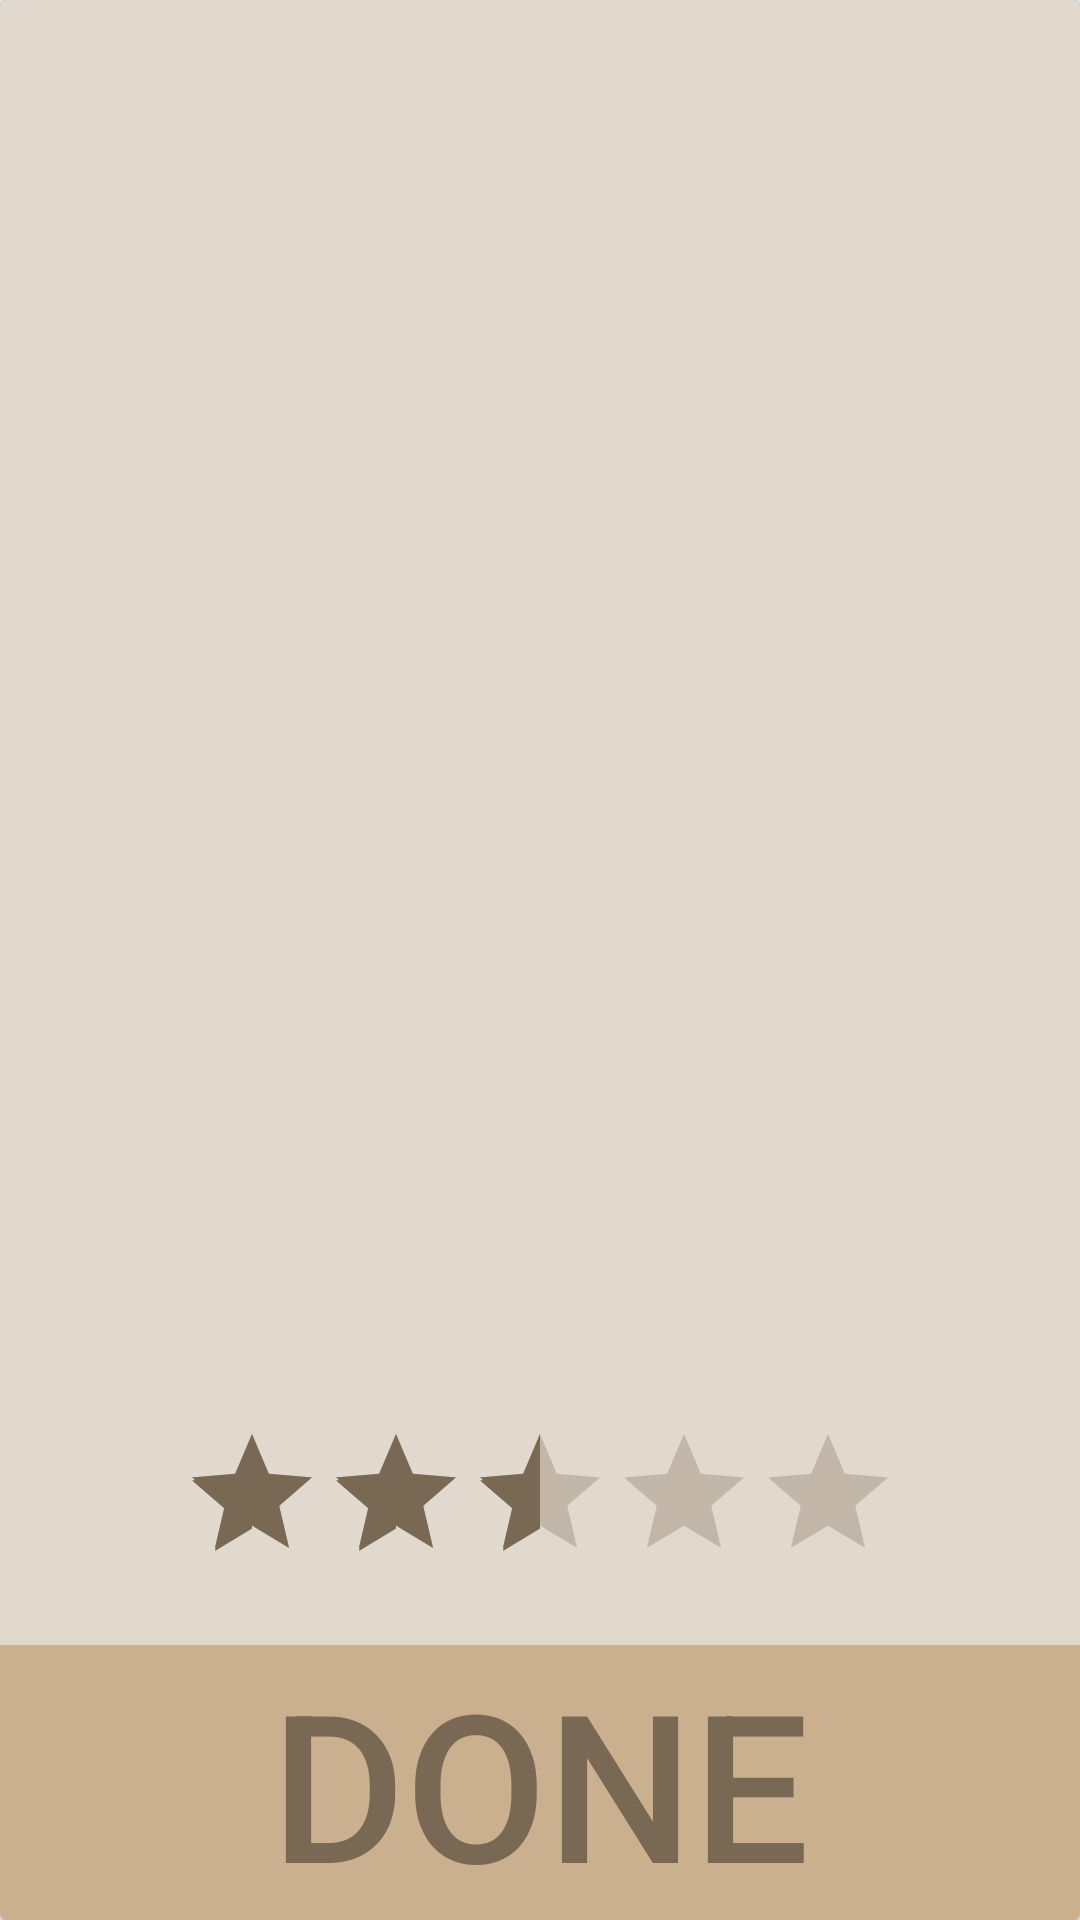

Layout XML and referenced resources for this Android screen:
<!-- AndroidManifest.xml: application theme AppTheme -->
<!-- res/layout/star_fragment.xml -->
<?xml version="1.0" encoding="utf-8"?>
<android.support.v7.widget.CardView
    xmlns:android="http://schemas.android.com/apk/res/android"
    xmlns:app="http://schemas.android.com/apk/res-auto"
    xmlns:tools="http://schemas.android.com/tools"
    android:layout_height="match_parent"
    android:layout_width="match_parent"
    app:cardBackgroundColor="@color/darkgray"
    app:cardElevation="2dp"
    app:cardPreventCornerOverlap="true"
    android:layout_gravity="center_horizontal"
    android:keepScreenOn="true">
    <LinearLayout
        xmlns:android="http://schemas.android.com/apk/res/android"
        xmlns:app="http://schemas.android.com/apk/res-auto"
        android:layout_height="match_parent"
        android:layout_width="match_parent"
        android:orientation="vertical"
        android:background="@color/colorAccent">

        <RelativeLayout
            android:layout_width="match_parent"
            android:layout_height="0dp"
            android:layout_weight="1">
            <ImageView
                android:id="@+id/closeDialogImg"
                android:layout_width="30dp"
                android:layout_height="match_parent"
                android:layout_margin="10dp"
                app:srcCompat="@drawable/ic_close_black_24dp"
                android:tint="#000"
                android:contentDescription="@string/close_the_dialog" />

            <android.support.v7.widget.AppCompatTextView
                android:id="@+id/infoTextView"
                android:layout_width="match_parent"
                android:layout_height="match_parent"
                android:textAlignment="center"
                android:gravity="center"
                app:autoSizeTextType="uniform"
                android:textColor="@color/colorPrimaryDark" />

        </RelativeLayout>

        <android.support.v7.widget.AppCompatTextView
            android:layout_width="match_parent"
            android:layout_height="0dp"
            android:layout_weight="4"
            android:id="@+id/summaryTextView"
            app:autoSizeTextType="uniform"
            android:textAlignment="center"
            android:gravity="center|top"/>

        <FrameLayout
            android:layout_width="match_parent"
            android:layout_height="0dp"
            android:layout_weight="1"
            android:layout_gravity="center">
            <RatingBar
                android:layout_width="wrap_content"
                android:layout_height="wrap_content"
                android:layout_gravity="center"
                android:numStars="5"
                android:rating="2.5"
                android:mirrorForRtl="true"
                android:theme="@style/RatingBar"
                android:id="@+id/ratingBar"
                tools:ignore="UnusedAttribute" />
        </FrameLayout>

        <android.support.v7.widget.AppCompatTextView
            android:layout_width="match_parent"
            android:layout_height="0dp"
            android:layout_weight="1"
            style="@style/Base.TextAppearance.AppCompat.Widget.Button.Colored"
            android:id="@+id/buttonNext"
            android:background="@color/colorPrimary"
            android:textAlignment="center"
            android:gravity="center"
            android:text="@string/done_button"
            app:autoSizeTextType="uniform"
            android:textColor="@color/colorPrimaryDark"/>

    </LinearLayout>
</android.support.v7.widget.CardView>
<!-- resources referenced by this layout -->
<resources>
  <color name="colorAccent">#e1d9ce</color>
  <color name="colorPrimary">#cab08f</color>
  <color name="colorPrimaryDark">#796853</color>
  <color name="darkgray">#ff009688</color>
  <string name="close_the_dialog">Close the dialog</string>
  <string name="done_button">Done</string>
  <style name="RatingBar" parent="Theme.AppCompat">
          <item name="colorControlNormal">@color/colorPrimaryDark</item>
          <item name="colorControlActivated">@color/colorPrimaryDark</item>
      </style>
  <style name="AppTheme" parent="Theme.AppCompat.Light.DarkActionBar">
          
          <item name="colorPrimary">@color/colorPrimary</item>
          <item name="colorPrimaryDark">@color/colorPrimaryDark</item>
          <item name="colorAccent">@color/colorAccent</item>
      </style>
</resources>
